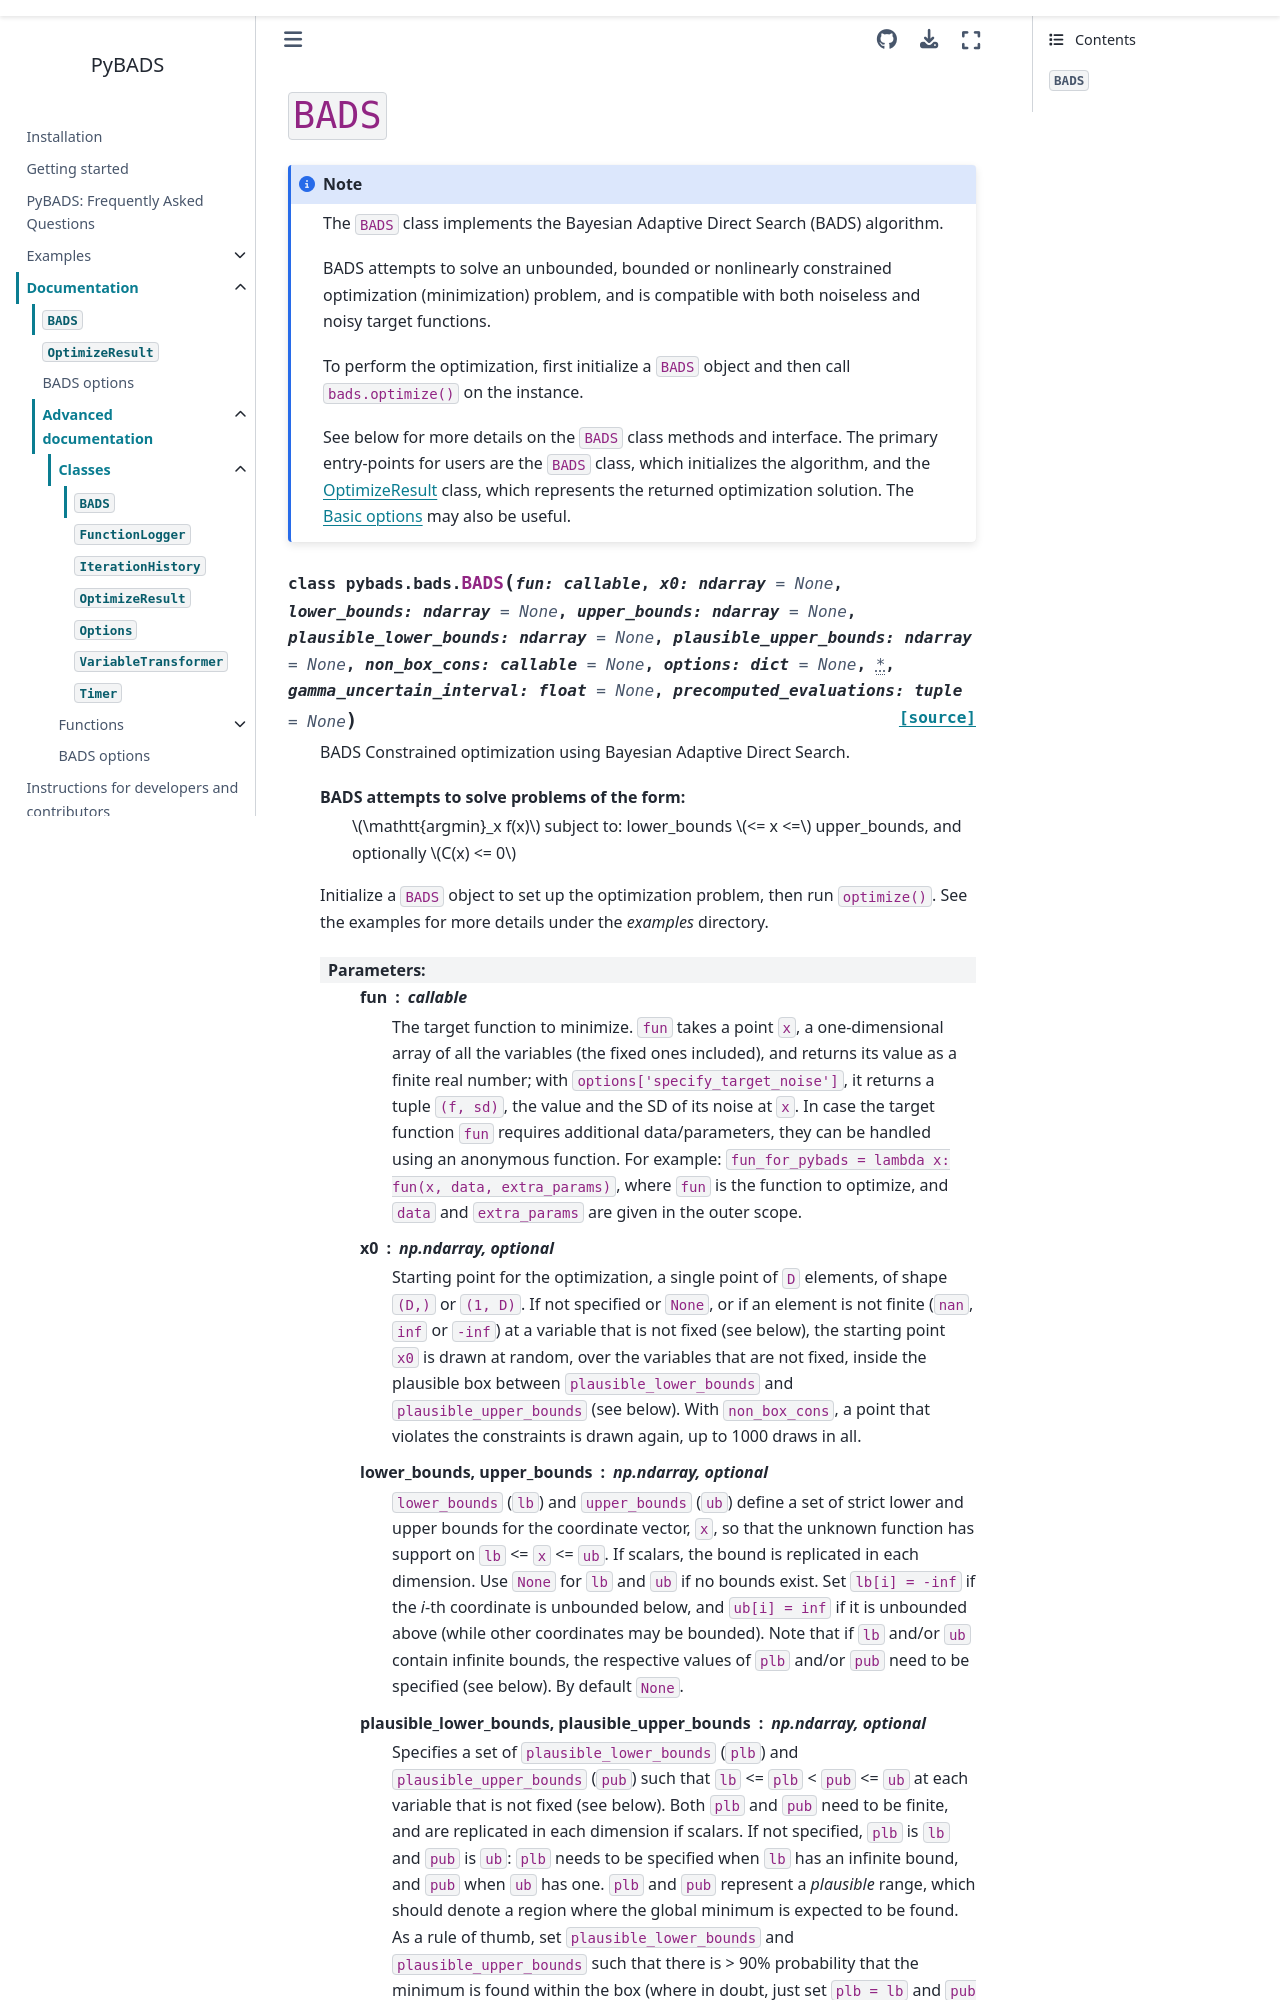

repository: acerbilab/pybads · page: api/classes/bads.html · generator: sphinx

:tocdepth: 2

========
``BADS``
========

.. note::

  The ``BADS`` class implements the Bayesian Adaptive Direct Search (BADS) algorithm.

  BADS attempts to solve an unbounded, bounded or nonlinearly constrained optimization (minimization) prob
